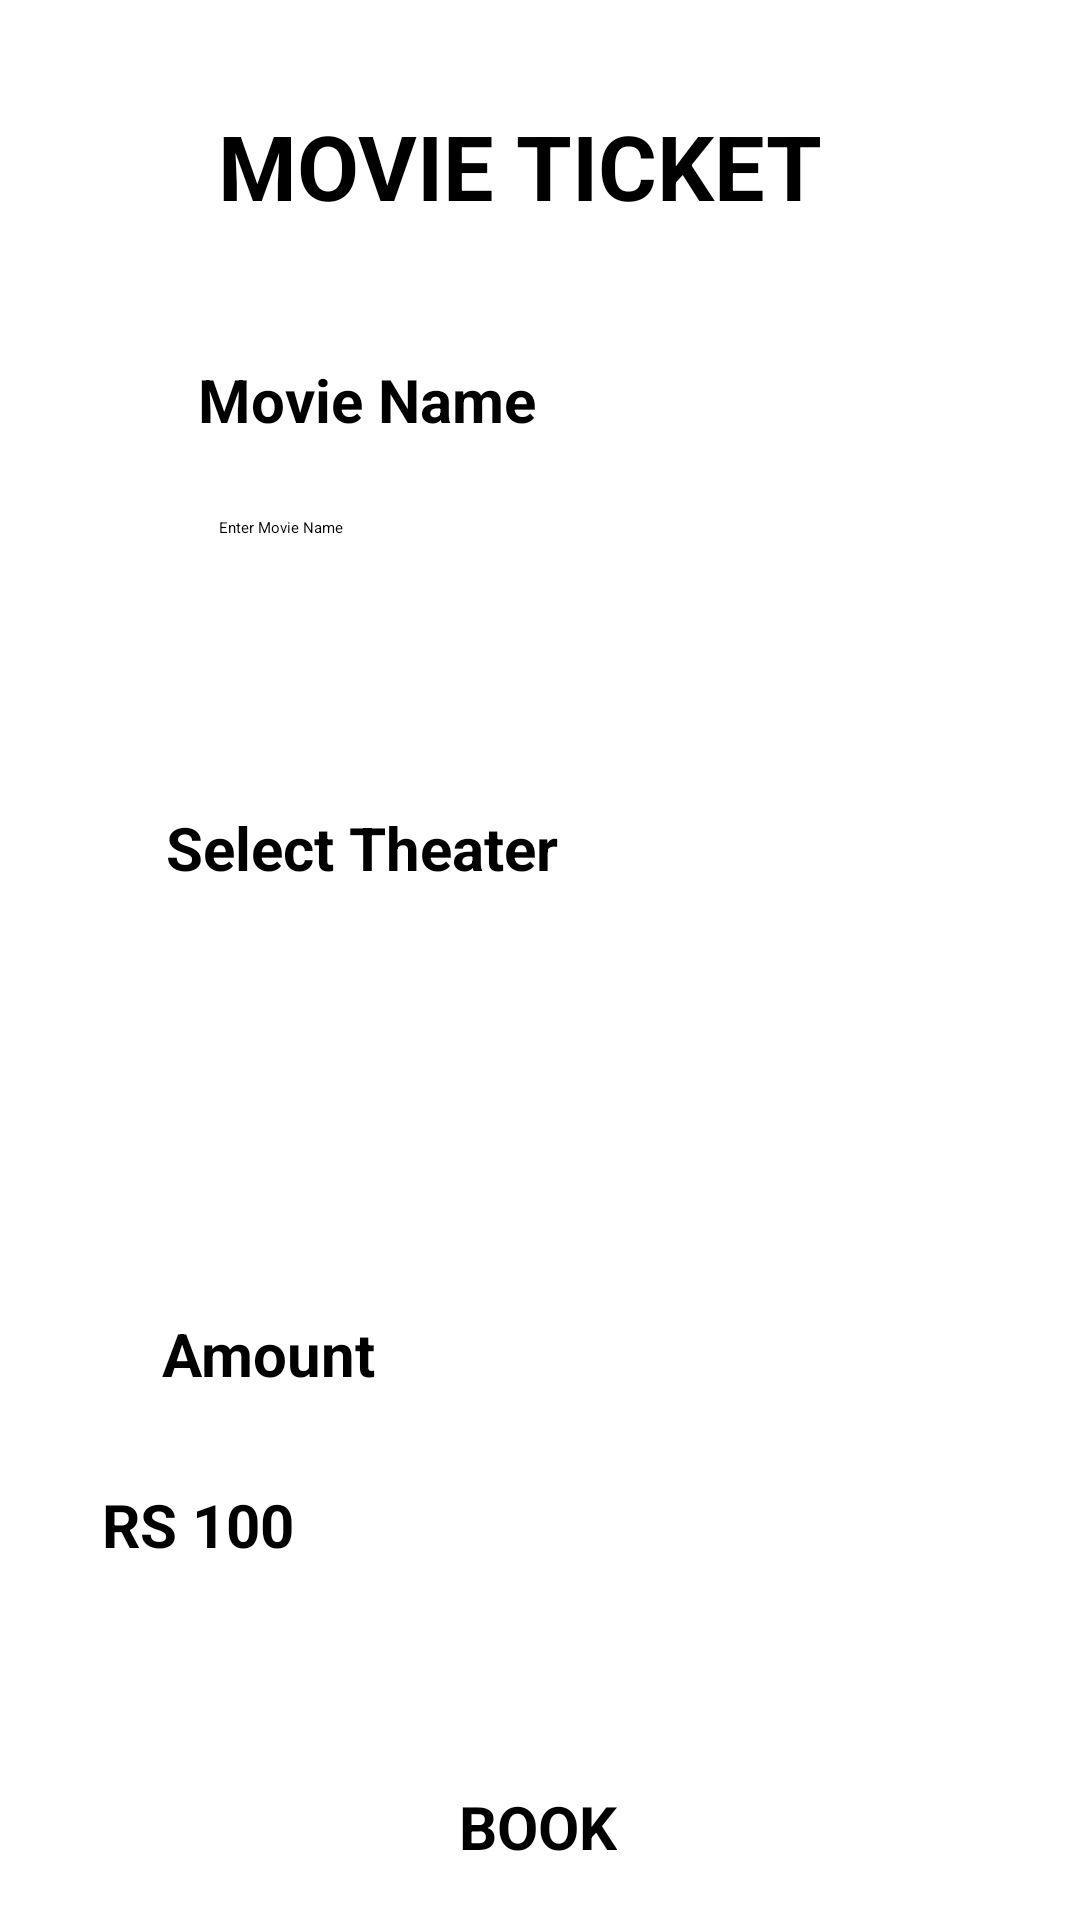

The Android layout XML behind this screen, and the referenced resources:
<!-- AndroidManifest.xml: application theme Theme.EWallet -->
<!-- res/layout/activity_movie_ticket.xml -->
<?xml version="1.0" encoding="utf-8"?>
<androidx.constraintlayout.widget.ConstraintLayout xmlns:android="http://schemas.android.com/apk/res/android"
    xmlns:app="http://schemas.android.com/apk/res-auto"
    xmlns:tools="http://schemas.android.com/tools"
    android:layout_width="match_parent"
    android:layout_height="match_parent"
    tools:context=".MovieTicket">

    <TextView
        android:id="@+id/textView40"
        android:layout_width="214dp"
        android:layout_height="48dp"
        android:text="MOVIE TICKET"
        android:textSize="30dp"
        android:textStyle="bold"
        app:layout_constraintBottom_toBottomOf="parent"
        app:layout_constraintEnd_toEndOf="parent"
        app:layout_constraintHorizontal_bias="0.497"
        app:layout_constraintStart_toStartOf="parent"
        app:layout_constraintTop_toTopOf="parent"
        app:layout_constraintVertical_bias="0.059" />

    <ImageButton
        android:id="@+id/imageButton22"
        android:layout_width="60dp"
        android:layout_height="65dp"
        android:scaleType="fitCenter"
        app:layout_constraintBottom_toBottomOf="parent"
        app:layout_constraintEnd_toEndOf="parent"
        app:layout_constraintHorizontal_bias="0.0"
        app:layout_constraintStart_toStartOf="parent"
        app:layout_constraintTop_toTopOf="parent"
        app:layout_constraintVertical_bias="0.0"
        app:srcCompat="@mipmap/backbutton"
        tools:ignore="SpeakableTextPresentCheck,SpeakableTextPresentCheck,SpeakableTextPresentCheck,SpeakableTextPresentCheck" />

    <TextView
        android:id="@+id/textView41"
        android:layout_width="167dp"
        android:layout_height="39dp"
        android:gravity="center"
        android:text="Movie Name"
        android:textSize="20dp"
        android:textStyle="bold"
        app:layout_constraintBottom_toBottomOf="parent"
        app:layout_constraintEnd_toEndOf="parent"
        app:layout_constraintHorizontal_bias="0.2"
        app:layout_constraintStart_toStartOf="parent"
        app:layout_constraintTop_toTopOf="parent"
        app:layout_constraintVertical_bias="0.189" />

    <TextView
        android:id="@+id/textView42"
        android:layout_width="164dp"
        android:layout_height="48dp"
        android:gravity="center"
        android:text="Select Theater"
        android:textSize="20dp"
        android:textStyle="bold"
        app:layout_constraintBottom_toBottomOf="parent"
        app:layout_constraintEnd_toEndOf="parent"
        app:layout_constraintHorizontal_bias="0.198"
        app:layout_constraintStart_toStartOf="parent"
        app:layout_constraintTop_toTopOf="parent"
        app:layout_constraintVertical_bias="0.437" />

    <Button
        android:id="@+id/button9"
        android:layout_width="wrap_content"
        android:layout_height="wrap_content"
        android:text="BOOK"
        android:textSize="20dp"
        android:textStyle="bold"
        app:layout_constraintBottom_toBottomOf="parent"
        app:layout_constraintEnd_toEndOf="parent"
        app:layout_constraintHorizontal_bias="0.498"
        app:layout_constraintStart_toStartOf="parent"
        app:layout_constraintTop_toTopOf="parent"
        app:layout_constraintVertical_bias="0.971" />

    <Spinner
        android:id="@+id/spinner5"
        android:layout_width="278dp"
        android:layout_height="54dp"
        android:hint="Select Rentals"
        app:layout_constraintBottom_toBottomOf="parent"
        app:layout_constraintEnd_toEndOf="parent"
        app:layout_constraintHorizontal_bias="0.368"
        app:layout_constraintStart_toStartOf="parent"
        app:layout_constraintTop_toTopOf="parent"
        app:layout_constraintVertical_bias="0.579"
        tools:ignore="SpeakableTextPresentCheck" />

    <TextView
        android:id="@+id/textView43"
        android:layout_width="97dp"
        android:layout_height="38dp"
        android:gravity="center"
        android:text="Amount"
        android:textSize="20dp"
        android:textStyle="bold"
        app:layout_constraintBottom_toBottomOf="parent"
        app:layout_constraintEnd_toEndOf="parent"
        app:layout_constraintHorizontal_bias="0.156"
        app:layout_constraintStart_toStartOf="parent"
        app:layout_constraintTop_toTopOf="parent"
        app:layout_constraintVertical_bias="0.718" />

    <EditText
        android:id="@+id/editTextTextPersonName2"
        android:layout_width="wrap_content"
        android:layout_height="wrap_content"
        android:ems="10"
        android:inputType="textPersonName"
        android:minHeight="48dp"
        android:text=""
        android:hint="Enter Movie Name"
        app:layout_constraintBottom_toBottomOf="parent"
        app:layout_constraintEnd_toEndOf="parent"
        app:layout_constraintHorizontal_bias="0.243"
        app:layout_constraintStart_toStartOf="parent"
        app:layout_constraintTop_toTopOf="parent"
        app:layout_constraintVertical_bias="0.291" />

    <TextView
        android:id="@+id/textView44"
        android:layout_width="244dp"
        android:layout_height="42dp"
        android:text="RS 100"
        android:textSize="20dp"
        android:textStyle="bold"
        app:layout_constraintBottom_toBottomOf="parent"
        app:layout_constraintEnd_toEndOf="parent"
        app:layout_constraintHorizontal_bias="0.293"
        app:layout_constraintStart_toStartOf="parent"
        app:layout_constraintTop_toTopOf="parent"
        app:layout_constraintVertical_bias="0.827" />

</androidx.constraintlayout.widget.ConstraintLayout>
<!-- resources referenced by this layout -->
<resources>

</resources>
